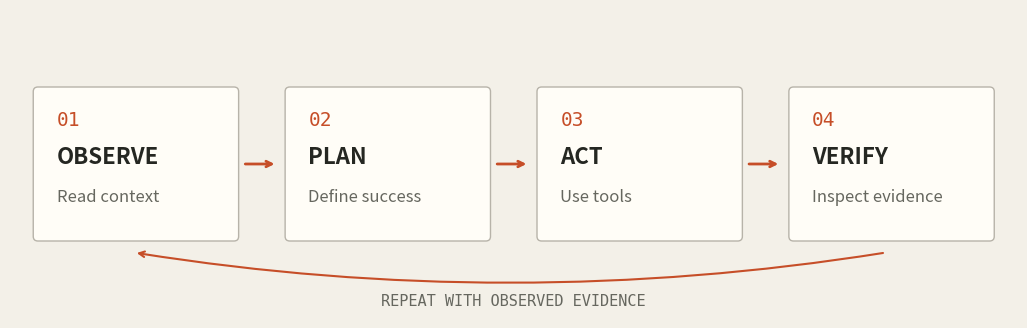

This chart was generated by the following Python code: (Note: this script raises an exception after producing the figure.)
from pathlib import Path
import matplotlib
matplotlib.use('Agg')
import matplotlib.pyplot as plt
from matplotlib.patches import FancyBboxPatch
fig,ax=plt.subplots(figsize=(13,4),facecolor='#f3f0e8')
ax.set(xlim=(0,13),ylim=(0,4));ax.axis('off')
labels=[('01','OBSERVE','Read context'),('02','PLAN','Define success'),('03','ACT','Use tools'),('04','VERIFY','Inspect evidence')]
for i,(n,title,sub) in enumerate(labels):
 x=.4+i*3.25
 ax.add_patch(FancyBboxPatch((x,1.1),2.45,1.8,boxstyle='round,pad=0.1,rounding_size=0.06',fc='#fffdf7',ec='#b7b3a9',lw=1))
 ax.text(x+.2,2.5,n,color='#c64e28',fontsize=14,family='monospace')
 ax.text(x+.2,2,title,color='#252722',fontsize=16,weight='bold')
 ax.text(x+.2,1.5,sub,color='#66675f',fontsize=12)
 if i<3:ax.annotate('',xy=(x+3.05,2),xytext=(x+2.6,2),arrowprops=dict(arrowstyle='->',color='#c64e28',lw=2))
ax.annotate('',xy=(1.6,.85),xytext=(11.3,.85),arrowprops=dict(arrowstyle='->',connectionstyle='arc3,rad=-.08',color='#c64e28',lw=1.5))
ax.text(6.5,.15,'REPEAT WITH OBSERVED EVIDENCE',ha='center',fontsize=11,color='#66675f',family='monospace')
fig.savefig(Path(__file__).resolve().parents[1]/'assets/agent-loop.png',dpi=220,bbox_inches='tight',facecolor=fig.get_facecolor())
